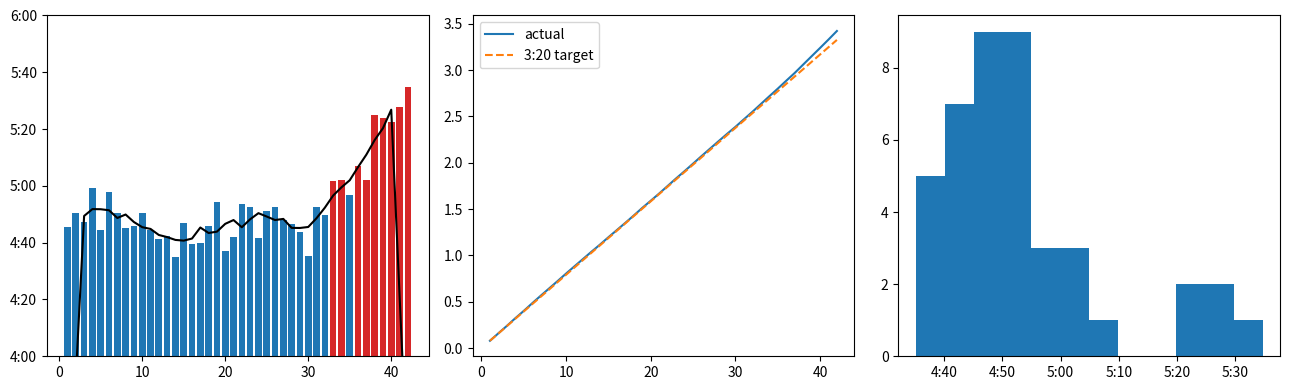

This figure's Python source:
# Marathon splits: pace per km with a moving average, cumulative time vs target line, and split distribution histogram.
import numpy as np
import matplotlib.pyplot as plt
from matplotlib.ticker import FuncFormatter

rng = np.random.default_rng(163)
km = np.arange(1, 43)
pace = 285 + np.clip(km - 30, 0, None) * 4 + rng.normal(0, 6, 42)
mmss = FuncFormatter(lambda s, _: f"{int(s // 60)}:{int(s % 60):02d}")
fig, axs = plt.subplots(1, 3, figsize=(13, 4))
axs[0].bar(km, pace, color=np.where(pace > 300, "C3", "C0"))
axs[0].plot(km, np.convolve(pace, np.ones(5) / 5, mode="same"), "k")
axs[0].yaxis.set_major_formatter(mmss)
axs[0].set_ylim(240, 360)
cum = np.cumsum(pace)
axs[1].plot(km, cum / 3600, label="actual")
axs[1].plot(km, km * 285 / 3600, "--", label="3:20 target")
axs[1].legend()
axs[2].hist(pace, bins=12)
axs[2].xaxis.set_major_formatter(mmss)
fig.tight_layout()
fig.canvas.draw()
print(f"{int(cum[-1] // 3600)}:{int(cum[-1] % 3600 // 60):02d}", [t.get_text() for t in axs[0].get_yticklabels()][:3])
fig.savefig("marathon.png", dpi=50)
